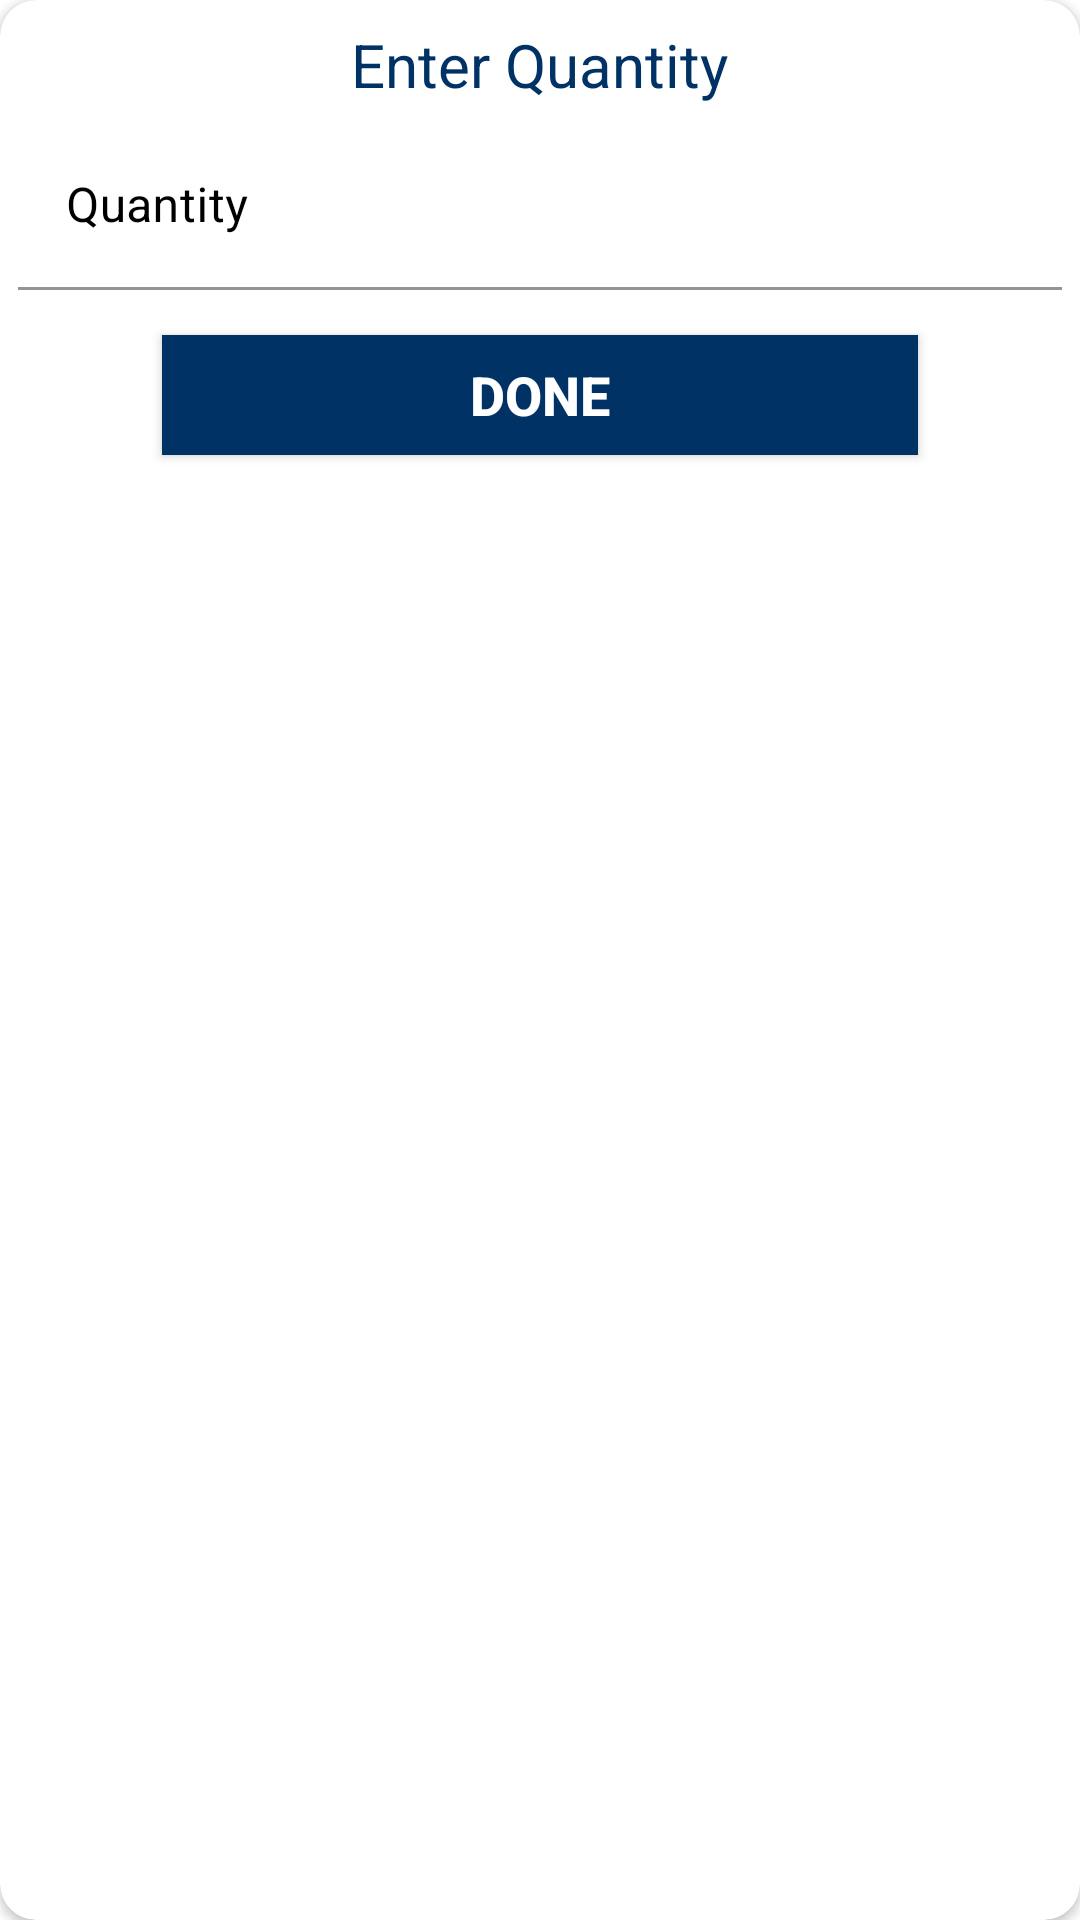

Produce the Android XML layout that renders to this screen, including the resource entries it uses.
<!-- AndroidManifest.xml: application theme Theme.MassiveAdmin -->
<!-- res/layout/dialog_layout.xml -->
<?xml version="1.0" encoding="utf-8"?>
<androidx.cardview.widget.CardView xmlns:android="http://schemas.android.com/apk/res/android"
    android:layout_width="match_parent"
    android:layout_height="wrap_content"
    xmlns:app="http://schemas.android.com/apk/res-auto"
    app:cardCornerRadius="12dp">

    <RelativeLayout
        android:layout_width="match_parent"
        android:layout_height="match_parent">

        <TextView
            android:layout_width="wrap_content"
            android:layout_height="wrap_content"
            android:id="@+id/tv"
            android:layout_marginLeft="5dp"
            android:layout_centerHorizontal="true"
            android:layout_marginTop="8dp"
            android:textSize="20sp"
            android:textColor="@color/purple_500"
            android:text="Enter Quantity" />

        <com.google.android.material.textfield.TextInputLayout
            android:layout_width="match_parent"
            android:layout_height="wrap_content"
            android:layout_marginTop="6dp"
            android:layout_below="@+id/tv"
            android:id="@+id/quantity"
            android:textColorHint="#000"
            android:paddingStart="6dp"
            android:paddingEnd="6dp">
            <com.google.android.material.textfield.TextInputEditText
                android:layout_width="match_parent"
                android:layout_height="wrap_content"
                android:background="@color/white"
                android:inputType="number|numberDecimal"
                android:hint="Quantity"
                android:id="@+id/edtQuantity"
                />
        </com.google.android.material.textfield.TextInputLayout>

        <androidx.appcompat.widget.AppCompatButton
            android:layout_width="wrap_content"
            android:layout_height="40dp"
            android:id="@+id/btnSub"
            android:layout_below="@+id/quantity"
            android:layout_marginTop="15sp"
            android:background="@color/purple_500"
            android:text="Done"
            android:textColor="#fff"
            android:textSize="18sp"
            android:textStyle="bold"
            android:layout_centerHorizontal="true"
            android:ems="12"/>

        <TextView
            android:layout_width="wrap_content"
            android:layout_height="wrap_content"
            android:layout_marginTop="8dp"
            android:textSize="10sp"
            android:layout_below="@+id/btnSub" />

    </RelativeLayout>

</androidx.cardview.widget.CardView>
<!-- resources referenced by this layout -->
<resources>
  <color name="purple_500">#003265</color>
  <color name="white">#FFFFFFFF</color>
  <style name="Theme.MassiveAdmin" parent="Theme.MaterialComponents.Light.NoActionBar">
          
          <item name="colorPrimary">@color/purple_500</item>
          <item name="colorPrimaryVariant">@color/purple_700</item>
          <item name="colorOnPrimary">@color/white</item>
          
          <item name="colorSecondary">@color/teal_200</item>
          <item name="colorSecondaryVariant">@color/teal_700</item>
          <item name="colorOnSecondary">@color/white</item>
          
          <item name="android:statusBarColor" tools:targetApi="l">@color/purple_500</item>
          
      </style>
  <color name="purple_700">#003265</color>
  <color name="teal_200">#ec1a23</color>
  <color name="teal_700">#003265</color>
</resources>
